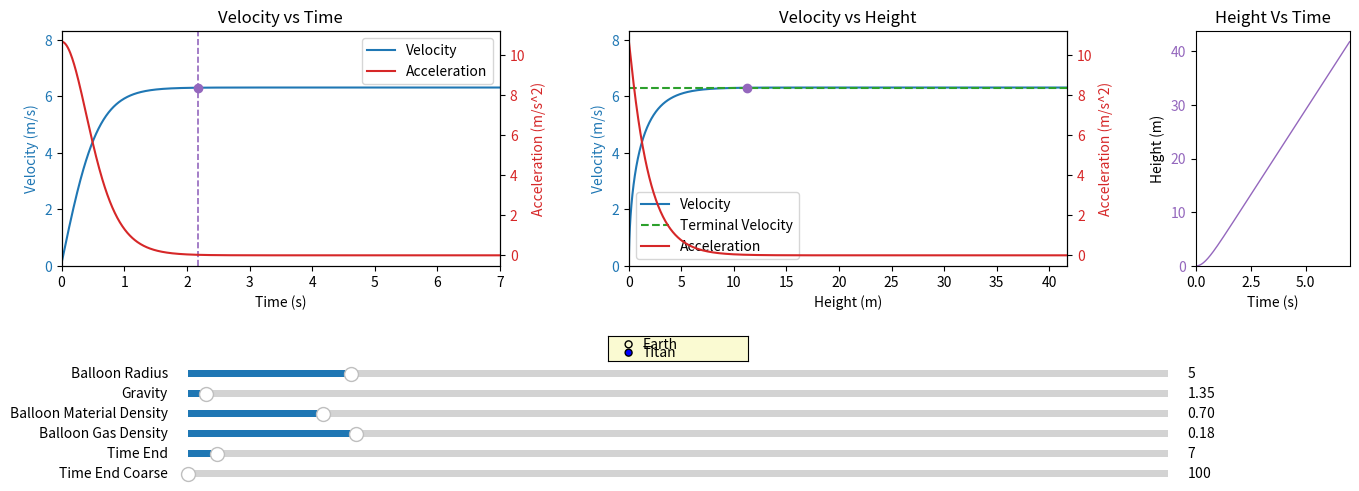

The matplotlib source for this figure:
import numpy as np
import matplotlib.pyplot as plt
from matplotlib.widgets import Slider, RadioButtons

r_balloon = 5.0
gas_density = 0.18
L = 0.7
g = 1.352
t_end = 7.0
dt = 0.01

def simulate(r_balloon, g, L, gas_density, t_end, dt, planet='titan'):
    C = 0.4
    A = np.pi * r_balloon ** 2
    V = 1.33 * np.pi * r_balloon ** 3
    m = 4 * np.pi * L * r_balloon ** 2 + 1.33 * np.pi * r_balloon ** 3 * gas_density
    t = 0.0
    h = 0.0
    v = 0.0
    t_values = []
    h_values = []
    v_values = []
    a_values = []
    v_terminal_values = []
    while t <= t_end:
        if planet == 'earth':
            rho = 1.225 * (0.999888 ** h)
        else:
            rho = 5.34 * (0.9999683 ** h)

        drag = 0.5 * rho * C * A * v * abs(v)

        a = (g * (rho * V - m) - drag) / m
        v = v + a * dt
        h = h + v * dt

        vt_num = 2 * g * (rho * V - m)
        vt_den = rho * C * A
        v_terminal = np.sqrt(abs(vt_num / vt_den))

        t_values.append(t)
        h_values.append(h)
        v_values.append(v)
        a_values.append(a)
        v_terminal_values.append(v_terminal)
        t += dt
    return np.array(t_values), np.array(h_values), np.array(v_values), np.array(a_values), np.array(v_terminal_values)

t_values, h_values, v_values, a_values, v_terminal_values = simulate(r_balloon, g, L, gas_density, t_end, dt)

fig = plt.figure(figsize=(14, 5))
gs = fig.add_gridspec(1, 3, width_ratios=[1.0, 1.0, 0.35])
ax1 = fig.add_subplot(gs[0, 0])
ax2 = fig.add_subplot(gs[0, 1])
ax3 = fig.add_subplot(gs[0, 2])
plt.subplots_adjust(left=0.06, right=0.98, top=0.93, bottom=0.46, wspace=0.375)

line_v_time, = ax1.plot(t_values, v_values, color="tab:blue", label="Velocity")
ax1.set_xlabel("Time (s)")
ax1.set_ylabel("Velocity (m/s)", color="tab:blue")
ax1.tick_params(axis="y", labelcolor="tab:blue")
ax1.set_title("Velocity vs Time")
ax1b = ax1.twinx()
line_a_time, = ax1b.plot(t_values, a_values, color="tab:red", label="Acceleration")
ax1b.set_ylabel("Acceleration (m/s^2)", color="tab:red")
ax1b.tick_params(axis="y", labelcolor="tab:red")
lines1, labels1 = ax1.get_legend_handles_labels()
lines1b, labels1b = ax1b.get_legend_handles_labels()
ax1.legend(lines1 + lines1b, labels1 + labels1b, loc="best")

line_v_height, = ax2.plot(h_values, v_values, color="tab:blue", label="Velocity")
line_vt_height, = ax2.plot(h_values, v_terminal_values, color="tab:green", linestyle="--", label="Terminal Velocity")
ax2.set_xlabel("Height (m)")
ax2.set_ylabel("Velocity (m/s)", color="tab:blue")
ax2.tick_params(axis="y", labelcolor="tab:blue")
ax2.set_title("Velocity vs Height")
ax2b = ax2.twinx()
line_a_height, = ax2b.plot(h_values, a_values, color="tab:red", label="Acceleration")
ax2b.set_ylabel("Acceleration (m/s^2)", color="tab:red")
ax2b.tick_params(axis="y", labelcolor="tab:red")
lines2, labels2 = ax2.get_legend_handles_labels()
lines2b, labels2b = ax2b.get_legend_handles_labels()
ax2.legend(lines2 + lines2b, labels2 + labels2b, loc="best")

line_h_time, = ax3.plot([], [], color="tab:purple", linewidth=1, label="Height")
ax3.set_xlabel("Time (s)")
ax3.set_ylabel("Height (m)")
ax3.tick_params(axis="y", labelcolor="tab:purple")
ax3.set_title("Height Vs Time")

axcolor = "lightgoldenrodyellow"
planet_w = 0.10
planet_h = 0.05
planet_x = 0.5 - planet_w / 2
planet_y = 0.27
ax_planet = plt.axes([planet_x, planet_y, planet_w, planet_h], facecolor=axcolor)
planet_radio = RadioButtons(ax_planet, ("Earth", "Titan"), active=1)

planet_defaults = {
    'earth': {'g': 9.81},
    'titan': {'g': 1.352}
}

def planet_changed(label):
    p = label.lower()
    d = planet_defaults.get(p)
    if d is None:
        return
    try:
        s_g.set_val(d['g'])
    except Exception:
        pass
    update(None)

planet_radio.on_clicked(planet_changed)

slider_x = 0.15
slider_w = 0.70
slider_h = 0.03
gap = 0.01
y0 = 0.03
ax_r = plt.axes([slider_x, y0 + 5*(slider_h+gap), slider_w, slider_h], facecolor=axcolor)
ax_g = plt.axes([slider_x, y0 + 4*(slider_h+gap), slider_w, slider_h], facecolor=axcolor)
ax_L = plt.axes([slider_x, y0 + 3*(slider_h+gap), slider_w, slider_h], facecolor=axcolor)
ax_gas = plt.axes([slider_x, y0 + 2*(slider_h+gap), slider_w, slider_h], facecolor=axcolor)
ax_tend = plt.axes([slider_x, y0 + 1*(slider_h+gap), slider_w, slider_h], facecolor=axcolor)
ax_tend2 = plt.axes([slider_x, y0 + 0*(slider_h+gap), slider_w, slider_h], facecolor=axcolor)
s_r_denom = 1.33 * (1.225 - gas_density)
if s_r_denom <= 0:
    s_r_min = 0.1
else:
    s_r_min = (4.0 * L) / s_r_denom
if s_r_min <= 0:
    s_r_min = 0.1
s_r_max = 30.0
s_r_init = max(r_balloon, s_r_min)
s_r = Slider(ax_r, "Balloon Radius", 0.0, 30.0, valinit=s_r_init, valstep=0.1)
s_g = Slider(ax_g, "Gravity", 1.0, 20.0, valinit=g)
s_L = Slider(ax_L, "Balloon Material Density", 0.01, 5.0, valinit=L, valstep=0.01)
s_gas = Slider(ax_gas, "Balloon Gas Density", 0.01, 1.0, valinit=gas_density, valstep=0.01)
s_tend = Slider(ax_tend, "Time End", 1.0, 200.0, valinit=t_end, valstep=0.1)
s_tend_coarse = Slider(ax_tend2, "Time End Coarse", 100.0, 20000.0, valinit=100.0, valstep=100.0)

vt_time_vline, = ax1.plot([], [], linestyle='--', color='tab:purple', linewidth=1.2)
vt_time_marker, = ax1.plot([], [], marker='o', color='tab:purple')
vt_height_marker, = ax2.plot([], [], marker='o', color='tab:purple')

annot_by_ax = {}

def format_xy(x, y, ax=None):

    def infer_name(label):
        if not label:
            return 'x'
        lab = label.lower()
        if 'time' in lab:
            return 't'
        if 'height' in lab:
            return 'h'
        if 'terminal' in lab:
            return 'vt'
        if 'velocity' in lab:
            return 'v'
        if 'accel' in lab or 'acceleration' in lab:
            return 'a'
        return lab.strip()[0]

    try:
        if ax is not None:
            xlabel = ax.get_xlabel()
            if not xlabel:
                for other in ax.figure.axes:
                    try:
                        if ax.get_shared_x_axes().joined(ax, other):
                            ox = other.get_xlabel()
                            if ox:
                                xlabel = ox
                                break
                    except Exception:
                        pass
            xname = infer_name(xlabel)
            yname = infer_name(ax.get_ylabel())
        else:
            xname, yname = 'x', 'y'
        return f"{xname}={x:.4g}\n{yname}={y:.4g}"
    except Exception:
        return f"x={x}\ny={y}"

def on_motion(event):
    ax = event.inaxes
    if ax is None:
        for a in annot_by_ax.values():
            a.set_visible(False)
        fig.canvas.draw_idle()
        return

    if ax not in annot_by_ax:
        annot = ax.annotate('', xy=(0,0), xytext=(15,15), textcoords='offset points',
                            bbox=dict(boxstyle='round', fc='w'), fontsize=8)
        annot.set_visible(False)
        annot_by_ax[ax] = annot
    else:
        annot = annot_by_ax[ax]

    lines = [ln for ln in ax.get_lines() if ln.get_xdata().size]
    if not lines:
        annot.set_visible(False)
        fig.canvas.draw_idle()
        return

    min_dist = float('inf')
    nearest = None
    ex, ey = event.x, event.y

    axes_under = [a for a in fig.axes if a.bbox.contains(ex, ey)]
    all_lines = []
    for a in axes_under:
        all_lines.extend([ln for ln in a.get_lines() if np.asarray(ln.get_xdata()).size])

    for ln in all_lines:
        xdata = np.asarray(ln.get_xdata())
        ydata = np.asarray(ln.get_ydata())
        if xdata.size == 0:
            continue
        idx = 0
        if event.xdata is not None:
            try:
                idx = np.abs(xdata - event.xdata).argmin()
            except Exception:
                idx = 0
        xd, yd = xdata[idx], ydata[idx]
        disp = ln.axes.transData.transform((xd, yd))
        dx = disp[0] - ex
        dy = disp[1] - ey
        dist = (dx*dx + dy*dy) ** 0.5
        if dist < min_dist:
            min_dist = dist
            nearest = (ln, xd, yd)

    PIXEL_THRESHOLD = 25
    if nearest is not None and min_dist < PIXEL_THRESHOLD:
        ln, xd, yd = nearest
        label = ln.get_label() if ln.get_label() else 'line'
        target_ax = ln.axes
        if target_ax not in annot_by_ax:
            annot = target_ax.annotate('', xy=(0,0), xytext=(15,15), textcoords='offset points',
                                      bbox=dict(boxstyle='round', fc='w'), fontsize=8)
            annot.set_visible(False)
            annot_by_ax[target_ax] = annot
        else:
            annot = annot_by_ax[target_ax]
        annot.xy = (xd, yd)
        annot.set_text(f"{label}\n" + format_xy(xd, yd, ax=target_ax))
        annot.get_bbox_patch().set_alpha(0.9)
        annot.set_visible(True)
        for a, aa in annot_by_ax.items():
            if a is not target_ax:
                aa.set_visible(False)
    else:
        for a in annot_by_ax.values():
            a.set_visible(False)

    fig.canvas.draw_idle()

fig.canvas.mpl_connect('motion_notify_event', on_motion)

def find_vt_crossing(t_vals, h_vals, v_vals, vt_vals):
    diff = v_vals - vt_vals
    idxs = np.where(np.isclose(v_vals, vt_vals, rtol=1e-3, atol=1e-3))[0]
    if idxs.size:
        return idxs[0]
    signs = np.sign(diff)
    change = np.where(signs[1:] != signs[:-1])[0]
    if change.size:
        return change[0] + 1
    return None

def update(val):
    r = s_r.val
    gg = s_g.val
    LL = s_L.val
    gas = s_gas.val
    T = s_tend.val
    planet_choice = planet_radio.value_selected.lower() if 'planet_radio' in globals() else 'titan'
    t_vals, h_vals, v_vals, a_vals, vt_vals = simulate(r, gg, LL, gas, T, dt, planet=planet_choice)
    line_v_time.set_data(t_vals, v_vals)
    line_a_time.set_data(t_vals, a_vals)
    ax1.set_xlim(t_vals.min(), t_vals.max())
    ymin = min(v_vals.min(), 0)
    ymax = v_vals.max() + 2
    ax1.set_ylim(ymin, ymax)
    line_v_height.set_data(h_vals, v_vals)
    line_vt_height.set_data(h_vals, vt_vals)
    line_a_height.set_data(h_vals, a_vals)
    ax2.set_xlim(min(h_vals.min(), 0), h_vals.max())
    ymin2 = min(v_vals.min(), vt_vals.min(), 0)
    ymax2 = max(v_vals.max(), vt_vals.max()) + 2
    ax2.set_ylim(ymin2, ymax2)
    idx = find_vt_crossing(t_vals, h_vals, v_vals, vt_vals)
    if idx is not None:
        t_cross = t_vals[idx]
        h_cross = h_vals[idx]
        v_cross = v_vals[idx]
        ymin, ymax = ax1.get_ylim()
        vt_time_vline.set_data([t_cross, t_cross], [ymin, ymax])
        vt_time_marker.set_data([t_cross], [v_cross])
        vt_height_marker.set_data([h_cross], [v_cross])
    else:
        vt_time_vline.set_data([], [])
        vt_time_marker.set_data([], [])
        vt_height_marker.set_data([], [])
    line_h_time.set_data(t_vals, h_vals)
    if t_vals.size:
        ax3.set_xlim(t_vals.min(), t_vals.max())
    if h_vals.size:
        ax3.set_ylim(min(h_vals.min(), 0), h_vals.max() + 2)
    fig.canvas.draw_idle()

s_r.on_changed(update)
s_g.on_changed(update)
s_L.on_changed(update)
s_gas.on_changed(update)
s_tend.on_changed(update)

def coarse_changed(val):
    s_tend.set_val(val)

s_tend_coarse.on_changed(coarse_changed)

update(None)

plt.show()
